Labelled photos from "Labeled", an image-classification folder in ev-hansen/ML_REIMEI_Aurora_Classification. The possible labels are: Alfvenic aurora, diffuse aurora, inverted V aurora, missing data, only ions.

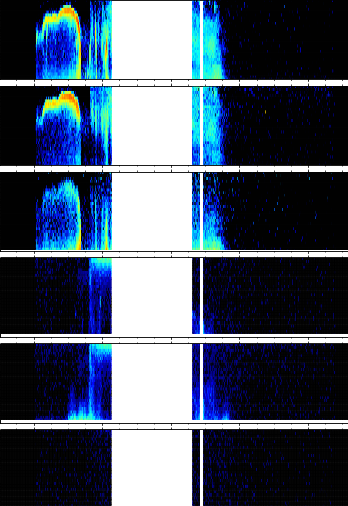
Label: inverted V aurora

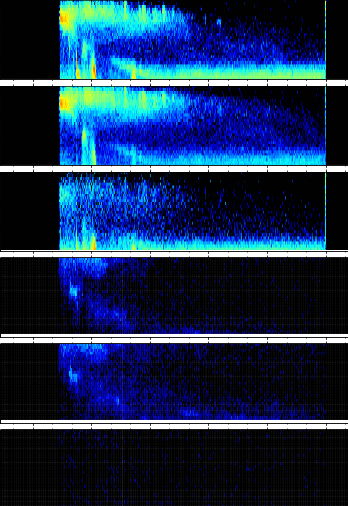
Label: diffuse aurora

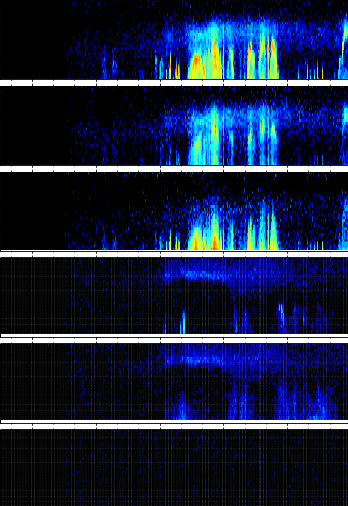
Label: Alfvenic aurora

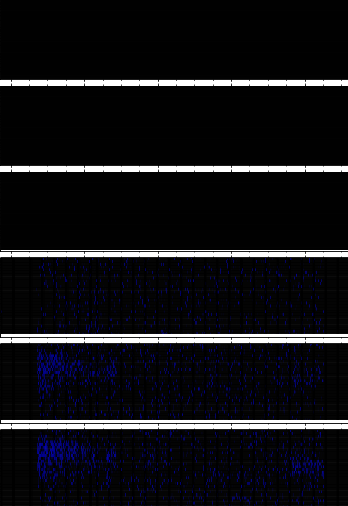
Label: only ions

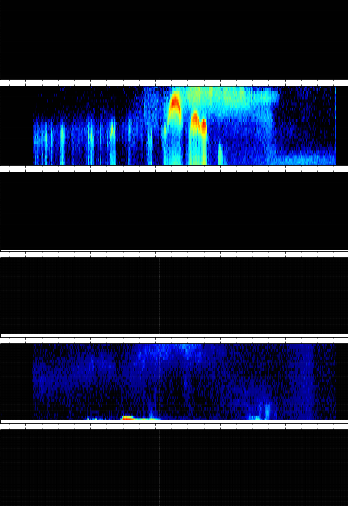
Label: missing data

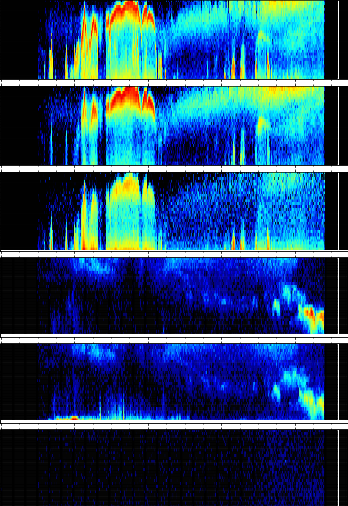
Label: inverted V aurora
